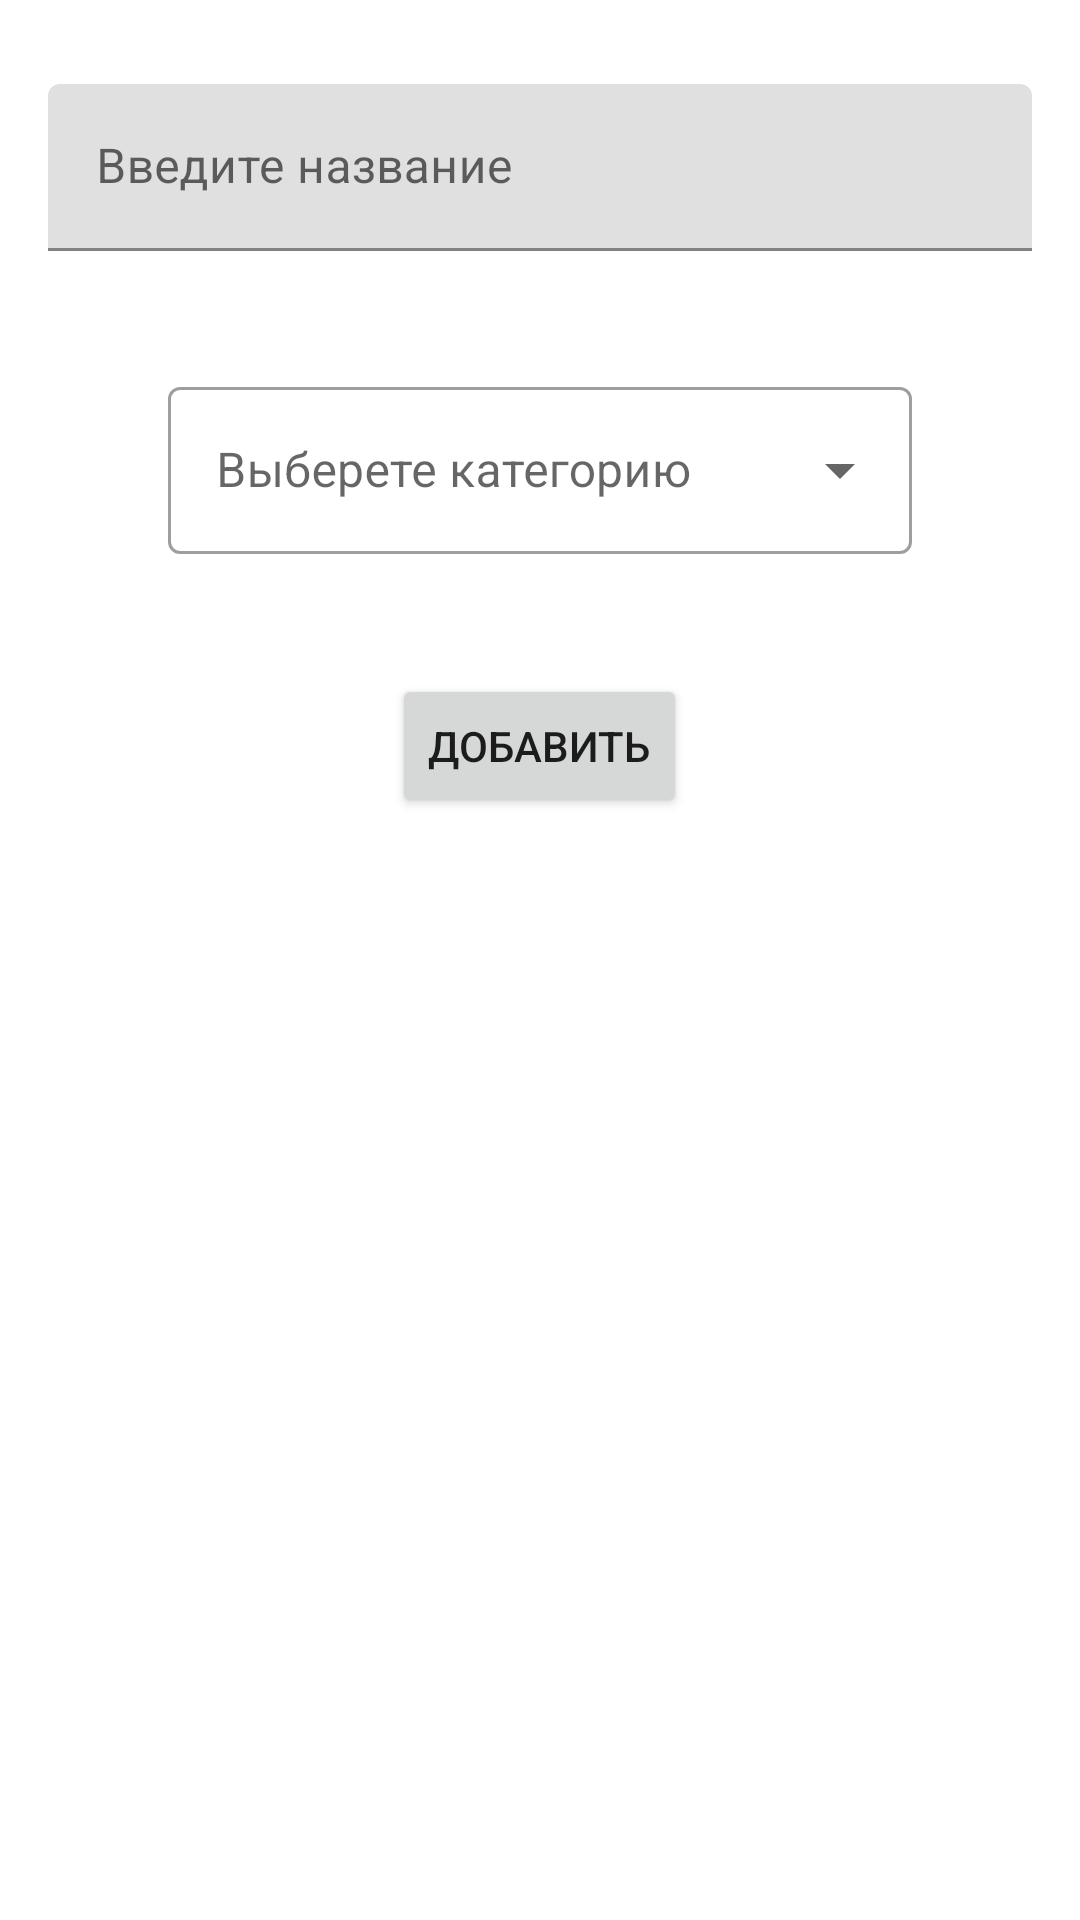

This screen was rendered from an Android layout file. Write that file and the resources it references.
<!-- AndroidManifest.xml: application theme Theme.FinancialAssistant -->
<!-- res/layout/bottom_sheet_edit_money_holder.xml -->
<?xml version="1.0" encoding="utf-8"?>
<LinearLayout xmlns:android="http://schemas.android.com/apk/res/android"
    android:layout_width="match_parent"
    android:layout_height="wrap_content"
    xmlns:tools="http://schemas.android.com/tools"
    android:paddingHorizontal="16dp"
    android:paddingVertical="28dp"
    android:orientation="vertical">

    <com.google.android.material.textfield.TextInputLayout
        android:id="@+id/til_name"
        android:layout_width="match_parent"
        android:layout_height="wrap_content"
        android:hint="Введите название">

        <com.google.android.material.textfield.TextInputEditText
            android:layout_width="match_parent"
            android:layout_height="wrap_content"
            />
    </com.google.android.material.textfield.TextInputLayout>

    <com.google.android.material.textfield.TextInputLayout
        style="@style/Widget.MaterialComponents.TextInputLayout.OutlinedBox.ExposedDropdownMenu"
        android:layout_margin="40dp"
        android:id="@+id/til_type"
        android:layout_width="match_parent"
        android:layout_height="wrap_content"
        >

        <AutoCompleteTextView
            android:id="@+id/actv_type"
            android:layout_width="match_parent"
            android:layout_height="wrap_content"
            android:inputType="none"
            android:textColorHint="#000000"
            android:hint="Выберете категорию"/>
    </com.google.android.material.textfield.TextInputLayout>

    <Button
        android:id="@+id/button"
        android:layout_width="wrap_content"
        android:layout_height="wrap_content"
        android:layout_gravity="center_horizontal"
        android:text="Добавить" />
</LinearLayout>
<!-- resources referenced by this layout -->
<resources>
  <style name="Theme.FinancialAssistant" parent="Theme.MaterialComponents.DayNight.DarkActionBar">
          
          <item name="colorPrimary">@color/purple_500</item>
          <item name="colorPrimaryVariant">@color/purple_700</item>
          <item name="colorOnPrimary">@color/white</item>
          
          <item name="colorSecondary">@color/teal_200</item>
          <item name="colorSecondaryVariant">@color/teal_700</item>
          <item name="colorOnSecondary">@color/black</item>
          
          <item name="android:statusBarColor" tools:targetApi="l">?attr/colorPrimaryVariant</item>
          <item name="android:windowFullscreen">true</item>
          <item name="windowActionBar">false</item>
          <item name="windowNoTitle">true</item>
  
          
      </style>
  <color name="purple_500">#FF6200EE</color>
  <color name="purple_700">#FF3700B3</color>
  <color name="white">#FFFFFFFF</color>
  <color name="teal_200">#FF03DAC5</color>
  <color name="teal_700">#FF018786</color>
  <color name="black">#FF000000</color>
</resources>
